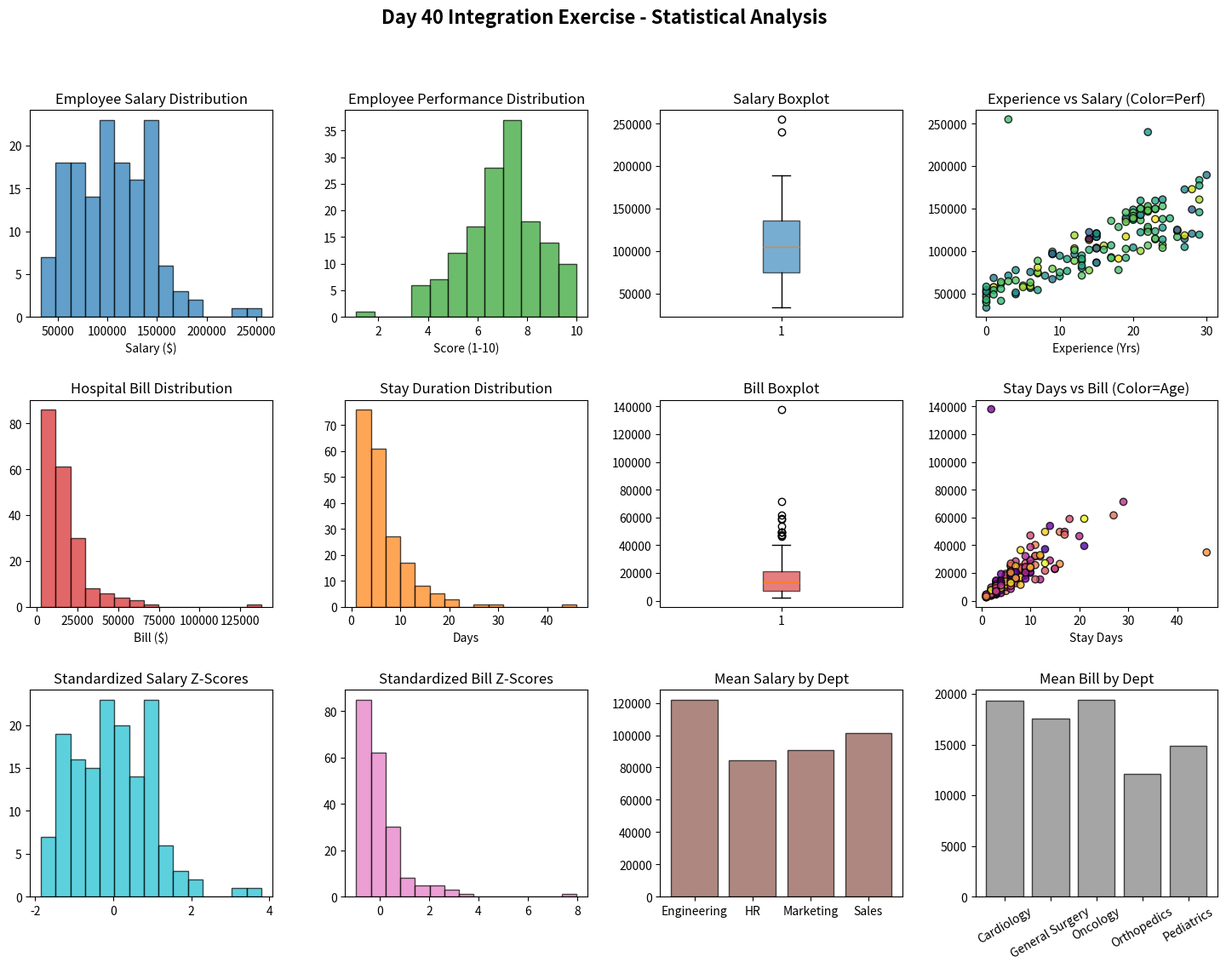

Reproduce this figure in Python.
import numpy as np
import pandas as pd
import matplotlib.pyplot as plt
from scipy import stats

# Set random seed for consistent results
np.random.seed(42)

# ==============================================================================
# SECTION 1: EMPLOYEE DATASET GENERATION & PREPROCESSING
# ==============================================================================
n_emp = 150

emp_ids = [f'EMP-{1000 + i}' for i in range(n_emp)]
emp_depts = np.random.choice(['Engineering', 'Sales', 'Marketing', 'HR'], size=n_emp, p=[0.35, 0.30, 0.20, 0.15])
emp_age = np.random.randint(22, 63, size=n_emp)

# Experience correlated with age
emp_exp = np.clip((emp_age - 22) // 1.4 + np.random.randint(-2, 3, size=n_emp), 0, 38).astype(int)

# Salary with base compensation and department multipliers
dept_mult = {'Engineering': 1.35, 'Sales': 1.15, 'Marketing': 1.0, 'HR': 0.90}
base_sal = 42000 + (emp_exp * 3100)
mult_array = np.array([dept_mult[d] for d in emp_depts])
emp_salary = (base_sal * mult_array) + np.random.normal(0, 4500, size=n_emp)

# Performance scores (1 to 10 scale)
emp_perf = np.clip(np.random.normal(6.8, 1.3, size=n_emp), 1.0, 10.0)

# Inject intentional extreme outliers
emp_salary[8] = 255000.00    # Executive salary outlier
emp_salary[45] = 240000.00   # High compensation outlier
emp_perf[72] = 1.1           # Performance anomaly

df_emp = pd.DataFrame({
    'EmployeeID': emp_ids,
    'Department': emp_depts,
    'Age': emp_age,
    'Experience': emp_exp,
    'Salary': emp_salary.round(2),
    'Performance': emp_perf.round(2)
})

# ==============================================================================
# SECTION 2: HOSPITAL DATASET GENERATION & PREPROCESSING
# ==============================================================================
n_hosp = 200

hosp_ids = [f'PAT-{2000 + i}' for i in range(n_hosp)]
hosp_genders = np.random.choice(['Male', 'Female'], size=n_hosp, p=[0.49, 0.51])
hosp_depts = np.random.choice(
    ['Cardiology', 'Orthopedics', 'Pediatrics', 'Oncology', 'General Surgery'],
    size=n_hosp, p=[0.25, 0.20, 0.15, 0.15, 0.25]
)

# Patient Age
hosp_age = np.clip(np.random.normal(57, 19, size=n_hosp), 1, 94).astype(int)

# Stay Duration (Days) - Exponential right-skewed pattern
hosp_stay = np.round(np.random.exponential(scale=5.2, size=n_hosp) + 1).astype(int)

# Hospital Bill ($) - Correlated with stay duration and department multiplier
hosp_dept_mult = {'Cardiology': 1.65, 'Orthopedics': 1.40, 'Oncology': 1.85, 'General Surgery': 1.25, 'Pediatrics': 0.95}
bill_base = hosp_stay * np.random.uniform(1300, 2600, size=n_hosp)
bill_mult = np.array([hosp_dept_mult[d] for d in hosp_depts])
hosp_bill = np.clip((bill_base * bill_mult) + np.random.normal(400, 150, size=n_hosp), 450, None).round(2)

# Inject intentional extreme outliers
hosp_bill[12] = 138000.00    # Billing outlier
hosp_stay[33] = 46           # Chronic stay duration outlier

df_hosp = pd.DataFrame({
    'PatientID': hosp_ids,
    'Gender': hosp_genders,
    'Department': hosp_depts,
    'Age': hosp_age,
    'StayDays': hosp_stay,
    'Bill': hosp_bill
})

# ==============================================================================
# SECTION 3: STATISTICAL FUNCTIONS & CALCULATIONS
# ==============================================================================
def generate_summary(df, num_cols):
    summary = pd.DataFrame(index=num_cols)
    summary['Mean'] = df[num_cols].mean().round(2)
    summary['Median'] = df[num_cols].median().round(2)
    summary['Std_Dev'] = df[num_cols].std(ddof=1).round(2)
    summary['Variance'] = df[num_cols].var(ddof=1).round(2)
    summary['Q1_25%'] = df[num_cols].quantile(0.25).round(2)
    summary['Q3_75%'] = df[num_cols].quantile(0.75).round(2)
    summary['IQR'] = (summary['Q3_75%'] - summary['Q1_25%']).round(2)
    summary['Coeff_Var (%)'] = ((summary['Std_Dev'] / summary['Mean']) * 100).round(2)
    return summary

emp_num_cols = ['Age', 'Experience', 'Salary', 'Performance']
hosp_num_cols = ['Age', 'StayDays', 'Bill']

emp_stats = generate_summary(df_emp, emp_num_cols)
hosp_stats = generate_summary(df_hosp, hosp_num_cols)

# ==============================================================================
# SECTION 4: STANDARDIZATION & OUTLIER DETECTION
# ==============================================================================
# Compute Z-Scores using Scipy
for col in emp_num_cols:
    df_emp[f'{col}_ZScore'] = stats.zscore(df_emp[col]).round(2)

for col in hosp_num_cols:
    df_hosp[f'{col}_ZScore'] = stats.zscore(df_hosp[col]).round(2)

# Identify extreme anomalies (|Z| > 3.0)
emp_anomalies = df_emp[(df_emp['Salary_ZScore'].abs() > 3.0) | (df_emp['Performance_ZScore'].abs() > 3.0)]
hosp_anomalies = df_hosp[(df_hosp['Bill_ZScore'].abs() > 3.0) | (df_hosp['StayDays_ZScore'].abs() > 3.0)]

# ==============================================================================
# SECTION 5: PROBABILITY & DISTRIBUTION TESTS
# ==============================================================================
# Empirical vs Theoretical probabilities for 1SD, 2SD, 3SD
def verify_empirical_rule(series):
    z = np.abs(stats.zscore(series))
    p1 = (z <= 1.0).mean() * 100
    p2 = (z <= 2.0).mean() * 100
    p3 = (z <= 3.0).mean() * 100
    return round(p1, 2), round(p2, 2), round(p3, 2)

# Shapiro-Wilk Normality Tests
emp_salary_shapiro = stats.shapiro(df_emp['Salary'])
hosp_bill_shapiro = stats.shapiro(df_hosp['Bill'])

# Print Executive Summaries
print("=== EMPLOYEE DATASET STATISTICAL SUMMARY ===")
print(emp_stats.to_string())
print("\n=== HOSPITAL DATASET STATISTICAL SUMMARY ===")
print(hosp_stats.to_string())

# ==============================================================================
# SECTION 6: VISUALIZATIONS
# ==============================================================================
fig, axes = plt.subplots(3, 4, figsize=(18, 12))
plt.subplots_adjust(hspace=0.4, wspace=0.3)

# Employee Plots
axes[0, 0].hist(df_emp['Salary'], bins=15, color='#1f77b4', edgecolor='black', alpha=0.7)
axes[0, 0].set_title('Employee Salary Distribution')
axes[0, 0].set_xlabel('Salary ($)')

axes[0, 1].hist(df_emp['Performance'], bins=12, color='#2ca02c', edgecolor='black', alpha=0.7)
axes[0, 1].set_title('Employee Performance Distribution')
axes[0, 1].set_xlabel('Score (1-10)')

axes[0, 2].boxplot(df_emp['Salary'], patch_artist=True, boxprops=dict(facecolor='#1f77b4', alpha=0.6))
axes[0, 2].set_title('Salary Boxplot')

axes[0, 3].scatter(df_emp['Experience'], df_emp['Salary'], c=df_emp['Performance'], cmap='viridis', alpha=0.8, edgecolors='k')
axes[0, 3].set_title('Experience vs Salary (Color=Perf)')
axes[0, 3].set_xlabel('Experience (Yrs)')

# Hospital Plots
axes[1, 0].hist(df_hosp['Bill'], bins=15, color='#d62728', edgecolor='black', alpha=0.7)
axes[1, 0].set_title('Hospital Bill Distribution')
axes[1, 0].set_xlabel('Bill ($)')

axes[1, 1].hist(df_hosp['StayDays'], bins=15, color='#ff7f0e', edgecolor='black', alpha=0.7)
axes[1, 1].set_title('Stay Duration Distribution')
axes[1, 1].set_xlabel('Days')

axes[1, 2].boxplot(df_hosp['Bill'], patch_artist=True, boxprops=dict(facecolor='#d62728', alpha=0.6))
axes[1, 2].set_title('Bill Boxplot')

axes[1, 3].scatter(df_hosp['StayDays'], df_hosp['Bill'], c=df_hosp['Age'], cmap='plasma', alpha=0.8, edgecolors='k')
axes[1, 3].set_title('Stay Days vs Bill (Color=Age)')
axes[1, 3].set_xlabel('Stay Days')

# Z-Score Standardized Overlay Plots
axes[2, 0].hist(df_emp['Salary_ZScore'], bins=15, color='#17becf', edgecolor='black', alpha=0.7)
axes[2, 0].set_title('Standardized Salary Z-Scores')

axes[2, 1].hist(df_hosp['Bill_ZScore'], bins=15, color='#e377c2', edgecolor='black', alpha=0.7)
axes[2, 1].set_title('Standardized Bill Z-Scores')

# Combined Departmental Averages
emp_dept_means = df_emp.groupby('Department')['Salary'].mean()
axes[2, 2].bar(emp_dept_means.index, emp_dept_means.values, color='#8c564b', edgecolor='black', alpha=0.7)
axes[2, 2].set_title('Mean Salary by Dept')

hosp_dept_means = df_hosp.groupby('Department')['Bill'].mean()
axes[2, 3].bar(hosp_dept_means.index, hosp_dept_means.values, color='#7f7f7f', edgecolor='black', alpha=0.7)
axes[2, 3].set_title('Mean Bill by Dept')
axes[2, 3].tick_params(axis='x', rotation=30)

plt.suptitle('Day 40 Integration Exercise - Statistical Analysis', fontsize=16, fontweight='bold')
plt.show()
